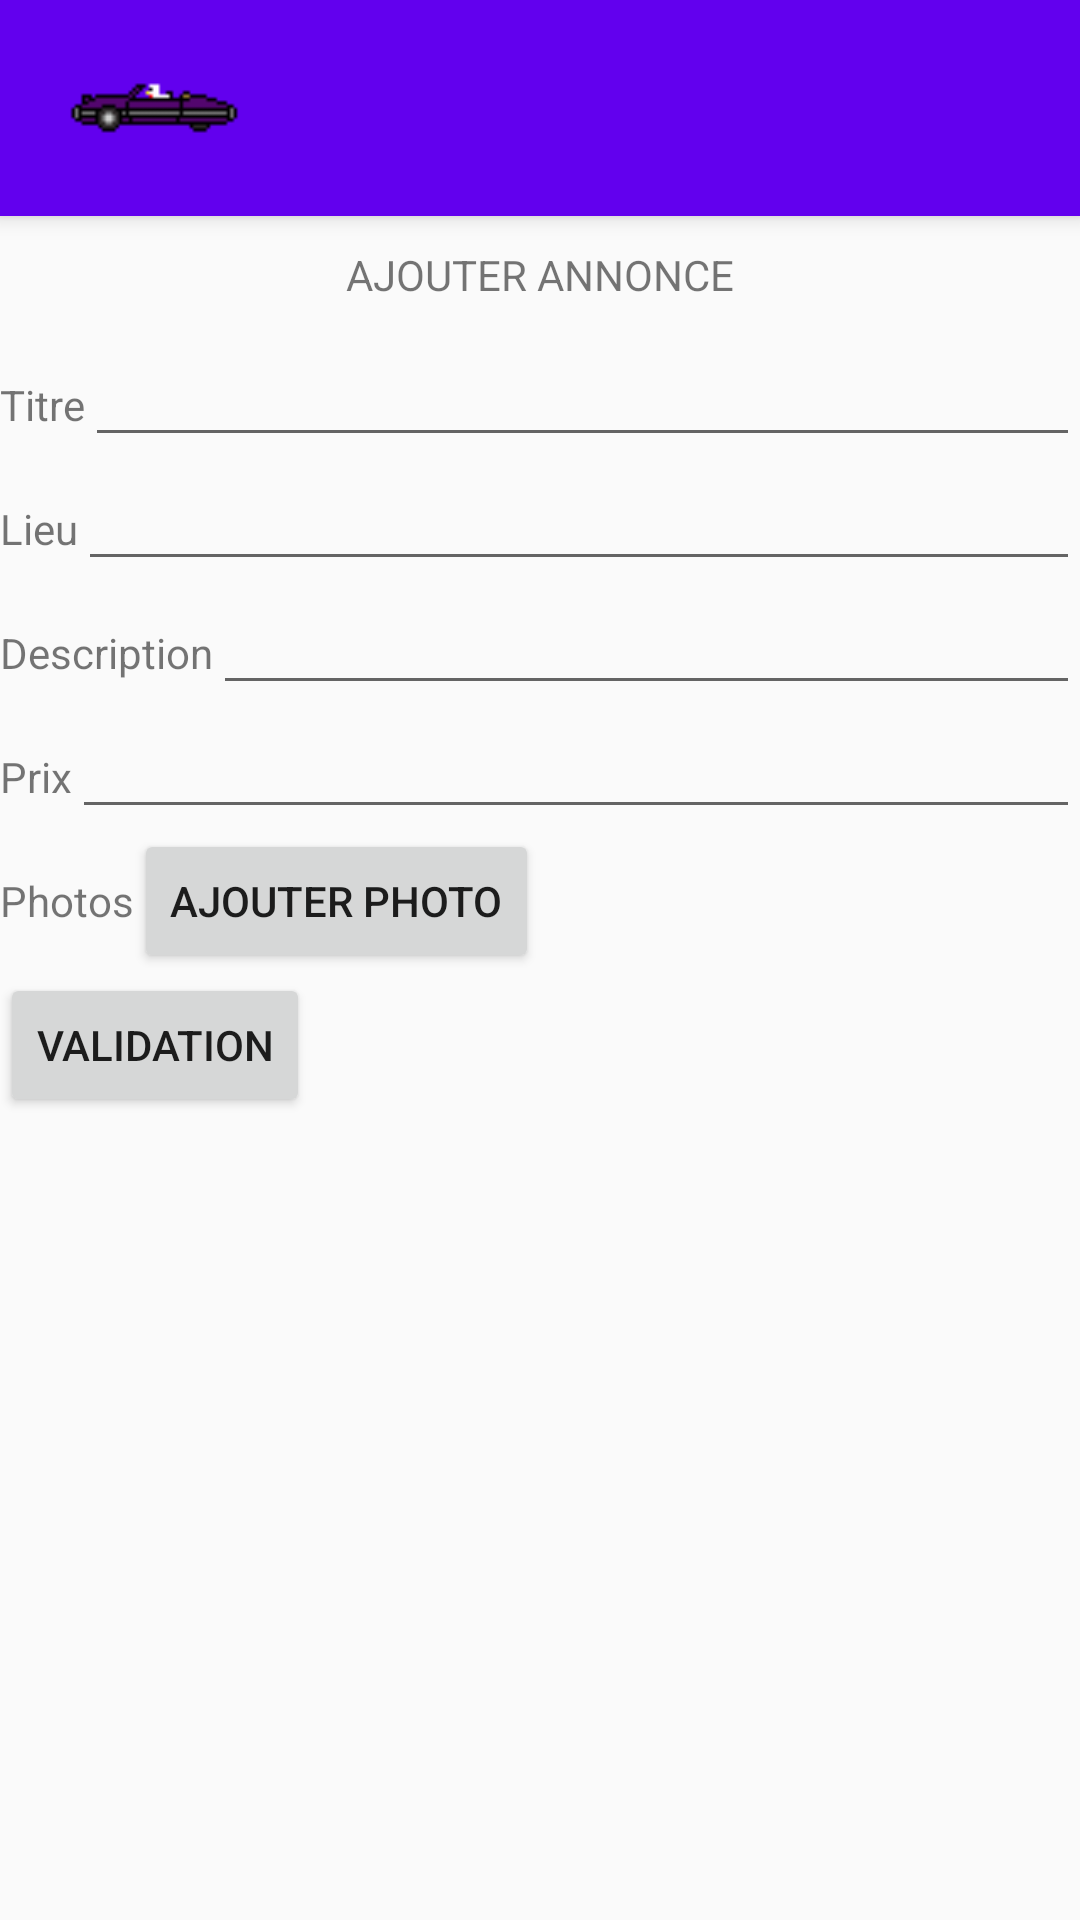

Layout XML and referenced resources for this Android screen:
<!-- AndroidManifest.xml: application theme Theme.AppCompat.Light.NoActionBar -->
<!-- res/layout/activity_ajouter_annonce.xml -->
<?xml version="1.0" encoding="utf-8"?>
<ScrollView
    xmlns:android="http://schemas.android.com/apk/res/android"
    xmlns:tools="http://schemas.android.com/tools"
    android:layout_width="match_parent"
    android:layout_height="match_parent">

    <LinearLayout
        android:layout_width="match_parent"
        android:layout_height="match_parent"
        android:orientation="vertical">

        <include
            android:id="@+id/toolbar"
            layout="@layout/toolbar"/>

        <Space
            android:layout_width="match_parent"
            android:layout_height="10dp" />

        <TextView
            android:id="@+id/text_view_connexion"
            android:layout_width="match_parent"
            android:layout_height="wrap_content"
            android:textAlignment="center"
            android:text="AJOUTER ANNONCE"
            android:gravity="center_horizontal" />

        <Space
            android:layout_width="match_parent"
            android:layout_height="10dp" />

        <LinearLayout
            android:layout_width="match_parent"
            android:layout_height="wrap_content">
            <TextView
                android:id="@+id/text_view_titre_ajouter_annonce"
                android:layout_width="wrap_content"
                android:layout_height="wrap_content"
                android:text="Titre"/>
            <EditText
                android:id="@+id/edit_text_titre_ajouter_annonce"
                android:layout_width="match_parent"
                android:layout_height="wrap_content" />
        </LinearLayout>

        <LinearLayout
            android:layout_width="match_parent"
            android:layout_height="wrap_content">
            <TextView
                android:id="@+id/text_view_lieu_ajouter_annonce"
                android:layout_width="wrap_content"
                android:layout_height="wrap_content"
                android:text="Lieu"/>
            <EditText
                android:id="@+id/edit_text_lieu_ajouter_annonce"
                android:layout_width="match_parent"
                android:layout_height="wrap_content"/>
        </LinearLayout>

        <LinearLayout
            android:layout_width="match_parent"
            android:layout_height="wrap_content"
            android:orientation="vertical"
            android:id="@+id/dynamique_linear_layout_criteres_ajouter_annonce"/>

        <LinearLayout
            android:layout_width="match_parent"
            android:layout_height="wrap_content">
            <TextView
                android:id="@+id/text_view_description_ajouter_annonce"
                android:layout_width="wrap_content"
                android:layout_height="wrap_content"
                android:text="Description"/>
            <EditText
                android:id="@+id/edit_text_description_ajouter_annonce"
                android:layout_width="match_parent"
                android:layout_height="wrap_content"
               android:inputType="textMultiLine"/>
        </LinearLayout>

        <LinearLayout
            android:layout_width="match_parent"
            android:layout_height="wrap_content">
            <TextView
                android:id="@+id/text_view_prix_ajouter_annonce"
                android:layout_width="wrap_content"
                android:layout_height="wrap_content"
                android:text="Prix"/>
            <EditText
                android:id="@+id/edit_text_prix_ajouter_annonce"
                android:layout_width="match_parent"
                android:layout_height="wrap_content"
                android:inputType="numberDecimal"/>
        </LinearLayout>

        <LinearLayout
            android:layout_width="match_parent"
            android:layout_height="wrap_content">
            <TextView
                android:id="@+id/text_view_photo_ajouter_annonce"
                android:layout_width="wrap_content"
                android:layout_height="wrap_content"
                android:text="Photos"/>
            <Button
                android:id="@+id/button_ajouter_photo_ajouter_annonce"
                android:layout_width="wrap_content"
                android:layout_height="wrap_content"
                android:text="Ajouter Photo" />
        </LinearLayout>

        <LinearLayout
            android:layout_width="match_parent"
            android:layout_height="wrap_content"
            android:orientation="vertical"
            android:id="@+id/dynamique_linear_layout_photos_ajouter_annonce"/>

        <Button
            android:id="@+id/button_validation_ajouter_annonce"
            android:layout_width="wrap_content"
            android:layout_height="wrap_content"
            android:text="Validation" />
    </LinearLayout>
</ScrollView>
<!-- res/layout/toolbar.xml (included above) -->
<?xml version="1.0" encoding="utf-8"?>
<androidx.appcompat.widget.Toolbar xmlns:android="http://schemas.android.com/apk/res/android"
    xmlns:tools="http://schemas.android.com/tools"
    android:layout_width="match_parent"
    android:layout_height="wrap_content"
    android:background="@color/design_default_color_primary"
    android:elevation="4dp">

    <ImageView
        android:id="@+id/poule"
        android:layout_width="72dp"
        android:layout_height="72dp"
        tools:srcCompat="@drawable/poule0">

    </ImageView>
</androidx.appcompat.widget.Toolbar>
<!-- resources referenced by this layout -->
<resources>
  <!-- drawable poule0: png bitmap (drawable, 312 bytes) -->
</resources>
